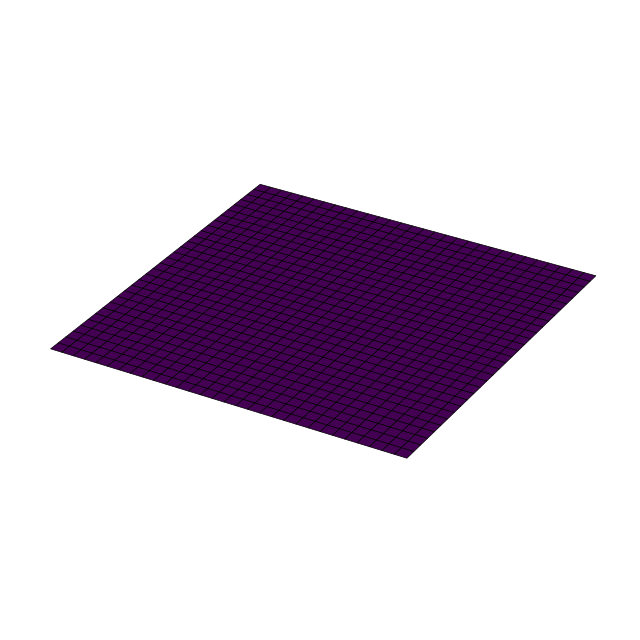

This figure's Python source:
#2D wave equation simulation by Dylan G.

import numpy as np
import scipy.sparse as sp
import matplotlib.pyplot as plt
import matplotlib.animation as animation

plt.rcParams["figure.figsize"] = [7.50, 6.50]
plt.rcParams["figure.autolayout"] = True

width = 3
height = 3
resolution = 20

h = 1 / resolution
c = resolution ** 2 / 3000
X = np.arange(-width / 2, width / 2 + h, h)
Y = np.arange(-height / 2, height / 2 + h, h)
X, Y = np.meshgrid(X, Y)

m = width * resolution + 1
n = height * resolution + 1

#Get TST matrices for building block Toeplitz matrices
def get_tsts(z):
    dia = [0] + [1] * (z - 2)
    return sp.spdiags(dia, 0, z, z), sp.spdiags([dia] * 2, [-1,1], z, z).T

#Get forward/backward finite difference coeff's for von Neumann boundary conditions
def vn_fdc(arr, k):
    arr[: k] = (arr[ k :  k*2] * 4 - arr[ k*2 :  k*3]) / 3
    arr[-k:] = (arr[-k*2 : -k] * 4 - arr[-k*3 : -k*2]) / 3
    return arr

#Create block matrices of finite difference coeff's for stepping forward through time
def generate_matrices(vn):
    Im0, Im1 = get_tsts(m)
    A0 = sp.lil_matrix((2 - 4 * c) * Im0 + c * Im1, dtype=float)
    A1 = sp.lil_matrix(c * Im0, dtype=float)
    B0 = sp.lil_matrix(Im0, dtype=float)

    if vn:
        A0 = vn_fdc(A0, 1)
        A1 = vn_fdc(A1, 1)
        B0 = vn_fdc(B0, 1)

    In0, In1 = get_tsts(n)
    A = sp.lil_matrix(sp.kron(In0, A0) + sp.kron(In1, A1))
    B1 = sp.lil_matrix(In0, dtype=float)

    if vn:
        A = vn_fdc(A, m)
        B1 = vn_fdc(B1, 1)

    A = sp.csr_matrix(A)
    B = sp.csr_matrix(sp.kron(B1, B0))
    return A, B

A,B = generate_matrices(True)

##Create matrix sparsity diagram and exit
#plt.spy(A, marker='.', markersize=0.8)
#plt.show()
#exit()

tmax = 200
Z = [np.zeros(n * m)]
Z += [np.zeros(n * m)]
r2 = (X-0.5) ** 2 + (Y-0.3) ** 2
#Z += [0.2 * (np.exp(-20 * r2)).flatten()]# * (1-20*r2)).flatten()]

for t in range(2, tmax):
    Z += [ A * Z[t-1] - B * Z[t-2] ]

    ##Add periodic wave source
    #if vn:
    Z[t] += 0.01*np.exp(-30 * ((X-0.2) ** 2 + (Y-0.5) ** 2)).flatten() * np.sin((t-2)/8)

def change_plot(j, Z, plot):
   plot[0].remove()
   plot[0] = ax.plot_surface(X, Y, Z[j].reshape((n,m)), cmap='viridis', linewidth=0.5, edgecolor = 'k')
   ax.set_zlim(-1, 1)

fig = plt.figure()
ax = fig.add_subplot(111, projection='3d')
plot = [ax.plot_surface(X, Y, Z[0].reshape((n,m)), cmap='viridis', linewidth=0.5, edgecolor = 'k')]
#(plot var is put inside array so that it can be passed into change_plot by reference)

lim = max(width/2, height/2)
ax.set_xlim(-lim, lim)
ax.set_ylim(-lim, lim)
ax.set_zlim(-1, 1)

ani = animation.FuncAnimation(fig, change_plot, tmax, fargs=(Z, plot), interval=10)
ax.axis('off')
plt.show()
